Image classification data set "cropped_dataset" (vkerem0/visionfortress on GitHub). Class labels (9): demoman, engineer, heavy, medic, pyro, scout, sniper, soldier, spy.

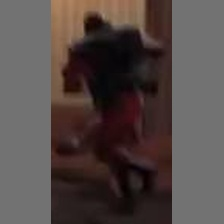
Label: demoman

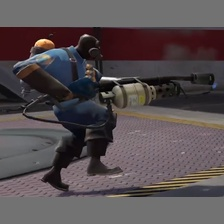
Label: pyro

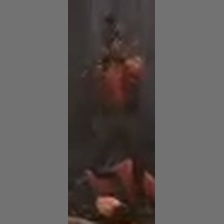
Label: sniper

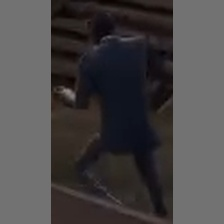
Label: spy

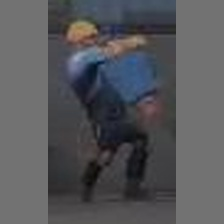
Label: engineer

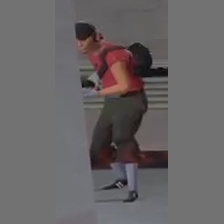
Label: scout
